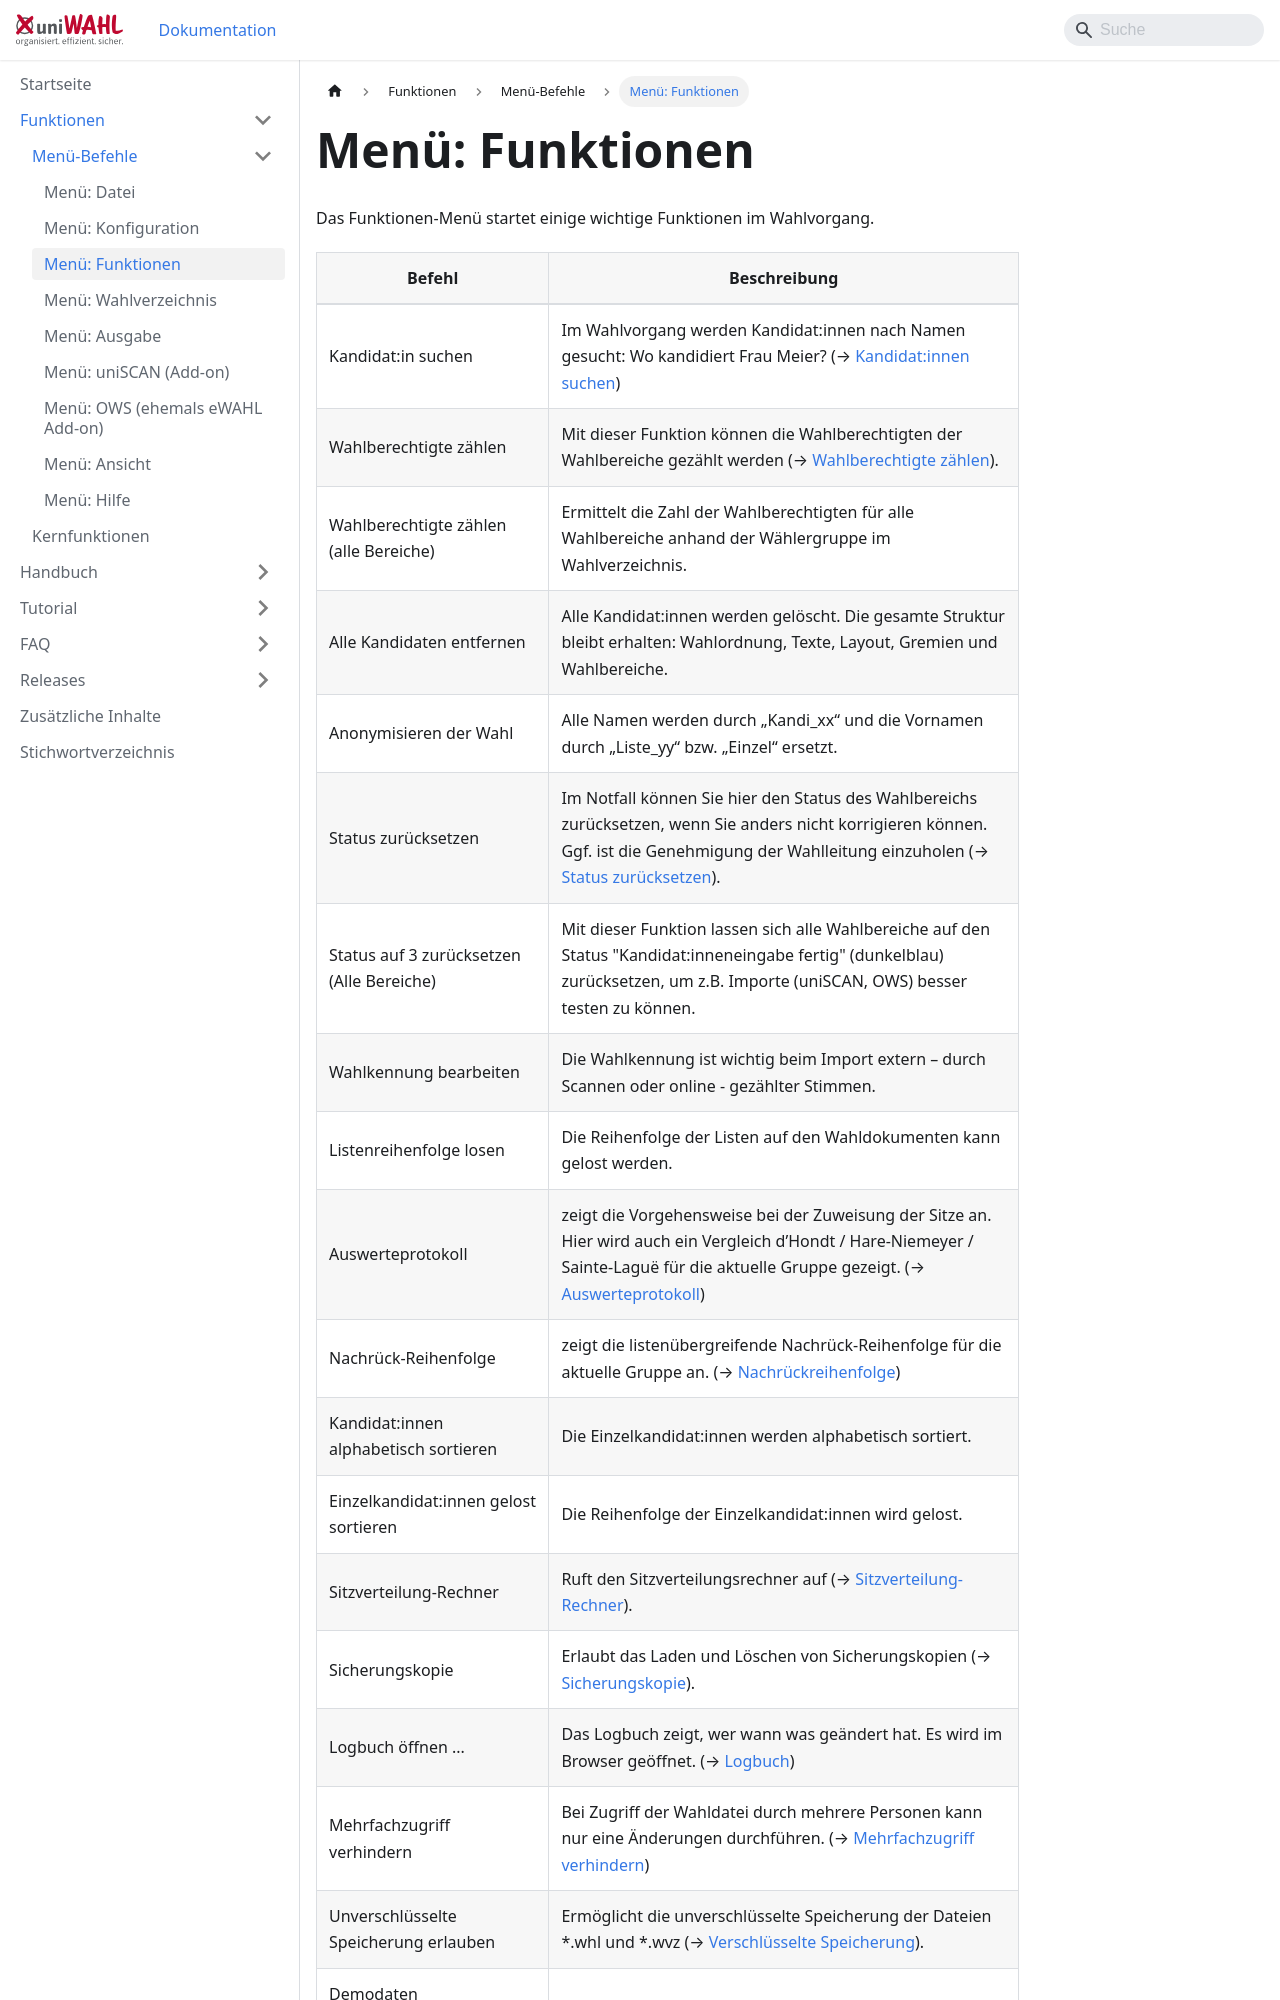

repository: ElectricPaperInformationssystemeGmbH/uniwahl-doku · page: funktionen/2_menue/2-3_funktionen.html · generator: docusaurus

---
title: "Menü: Funktionen"
---

Das Funktionen-Menü startet einige wichtige Funktionen im Wahlvorgang.

| **Befehl** | **Beschreibung** |
|---|---|
| Kandidat:in suchen | Im Wahlvorgang werden Kandidat:innen nach Namen gesucht: Wo kandidiert Frau Meier? (→ [Kandidat:innen suchen](../../handbuch/8_funktionen/8-2_kandidat_in_suchen.md)) |
| Wahlberechtigte zählen | Mit dieser Funktion können die Wahlberechtigten der Wahlbereiche gezählt werden (→ [Wahlberechtigte zählen](../../handbuch/6_auszaehlung_ergebnis/6-6_wahlberechtigte_zaehlen.md)). |
| Wahlberechtigte zählen (alle Bereiche) | Ermittelt die Zahl der Wahlberechtigten für alle Wahlbereiche anhand der Wählergruppe im Wahlverzeichnis. |
| Alle Kandidaten entfernen | Alle Kandidat:innen werden gelöscht. Die gesamte Struktur bleibt erhalten: Wahlordnung, Texte, Layout, Gremien und Wahlbereiche. |
| Anonymisieren der Wahl | Alle Namen werden durch „Kandi_xx“ und die Vornamen durch „Liste_yy“ bzw. „Einzel“ ersetzt. |
| Status zurücksetzen | Im Notfall können Sie hier den Status des Wahlbereichs zurücksetzen, wenn Sie anders nicht korrigieren können. Ggf. ist die Genehmigung der Wahlleitung einzuholen (→ [Status zurücksetzen](../../handbuch/8_funktionen/8-1_status_zuruecksetzen.md)). |
| Status auf 3 zurücksetzen (Alle Bereiche) | Mit dieser Funktion lassen sich alle Wahlbereiche auf den Status "Kandidat:inneneingabe fertig" (dunkelblau) zurücksetzen, um z.B. Importe (uniSCAN, OWS) besser testen zu können. |
| Wahlkennung bearbeiten | Die Wahlkennung ist wichtig beim Import extern – durch Scannen oder online - gezählter Stimmen. |
| Listenreihenfolge losen | Die Reihenfolge der Listen auf den Wahldokumenten kann gelost werden. |
| Auswerteprotokoll | zeigt die Vorgehensweise bei der Zuweisung der Sitze an. Hier wird auch ein Vergleich d’Hondt / Hare-Niemeyer / Sainte-Laguë für die aktuelle Gruppe gezeigt. (→ [Auswerteprotokoll](../../handbuch/6_auszaehlung_ergebnis/6-5_auswerten.md)) |
| Nachrück-Reihenfolge | zeigt die listenübergreifende Nachrück-Reihenfolge für die aktuelle Gruppe an. (→ [Nachrückreihenfolge](../../handbuch/6_auszaehlung_ergebnis/6-5_auswerten.md#reihenfolge-bei-listenuebergreifendem-nachruecken)) |
| Kandidat:innen alphabetisch sortieren | Die Einzelkandidat:innen werden alphabetisch sortiert. |
| Einzelkandidat:innen gelost sortieren | Die Reihenfolge der Einzelkandidat:innen wird gelost. |
| Sitzverteilung-Rechner | Ruft den Sitzverteilungsrechner auf (→ [Sitzverteilung-Rechner](../../handbuch/8_funktionen/8-8_sitzverteilungsrechner.md)). |
| Sicherungskopie | Erlaubt das Laden und Löschen von Sicherungskopien (→ [Sicherungskopie](../../handbuch/8_funktionen/8-9_sicherungskopien.md)). |
| Logbuch öffnen ... | Das Logbuch zeigt, wer wann was geändert hat. Es wird im Browser geöffnet. (→ [Logbuch](../../handbuch/8_funktionen/8-11_logbuch.md)) |
| Mehrfachzugriff<br />verhindern | Bei Zugriff der Wahldatei durch mehrere Personen kann nur eine Änderung
